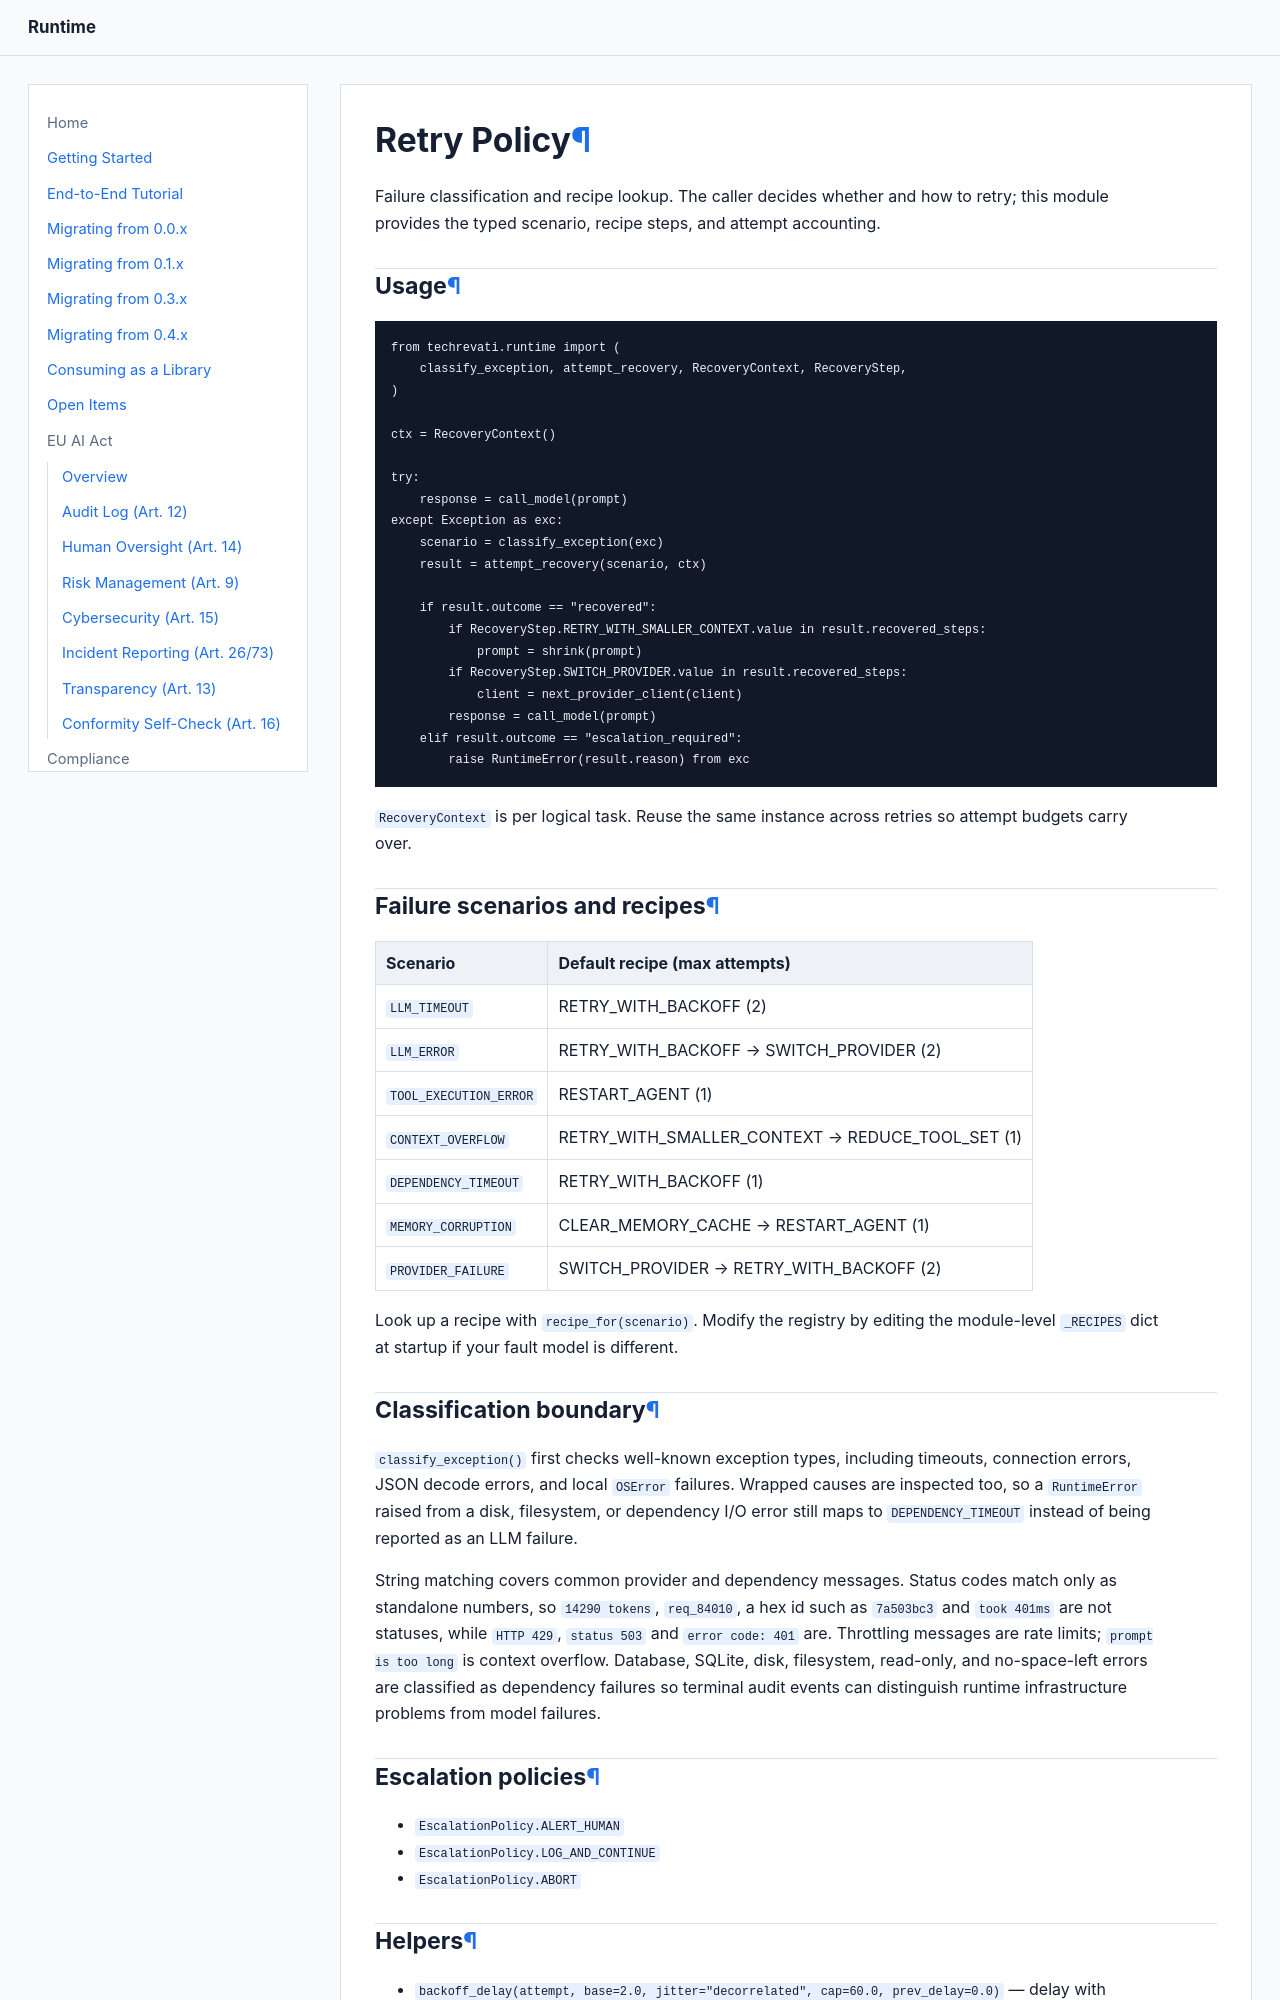

repository: Techrevati/runtime · page: patterns/retry/index.html · generator: mkdocs

# Retry Policy

Failure classification and recipe lookup. The caller decides whether and how to retry; this module provides the typed scenario, recipe steps, and attempt accounting.

## Usage

```python
from techrevati.runtime import (
    classify_exception, attempt_recovery, RecoveryContext, RecoveryStep,
)

ctx = RecoveryContext()

try:
    response = call_model(prompt)
except Exception as exc:
    scenario = classify_exception(exc)
    result = attempt_recovery(scenario, ctx)

    if result.outcome == "recovered":
        if RecoveryStep.RETRY_WITH_SMALLER_CONTEXT.value in result.recovered_steps:
            prompt = shrink(prompt)
        if RecoveryStep.SWITCH_PROVIDER.value in result.recovered_steps:
            client = next_provider_client(client)
        response = call_model(prompt)
    elif result.outcome == "escalation_required":
        raise RuntimeError(result.reason) from exc
```

`RecoveryContext` is per logical task. Reuse the same instance across retries so attempt budgets carry over.

## Failure scenarios and recipes

| Scenario | Default recipe (max attempts) |
|---|---|
| `LLM_TIMEOUT` | RETRY_WITH_BACKOFF (2) |
| `LLM_ERROR` | RETRY_WITH_BACKOFF → SWITCH_PROVIDER (2) |
| `TOOL_EXECUTION_ERROR` | RESTART_AGENT (1) |
| `CONTEXT_OVERFLOW` | RETRY_WITH_SMALLER_CONTEXT → REDUCE_TOOL_SET (1) |
| `DEPENDENCY_TIMEOUT` | RETRY_WITH_BACKOFF (1) |
| `MEMORY_CORRUPTION` | CLEAR_MEMORY_CACHE → RESTART_AGENT (1) |
| `PROVIDER_FAILURE` | SWITCH_PROVIDER → RETRY_WITH_BACKOFF (2) |

Look up a recipe with `recipe_for(scenario)`. Modify the registry by editing the module-level `_RECIPES` dict at startup if your fault model is different.

## Classification boundary

`classify_exception()` first checks well-known exception types, including
timeouts, connection errors, JSON decode errors, and local `OSError` failures.
Wrapped causes are inspected too, so a `RuntimeError` raised from a disk,
filesystem, or dependency I/O error still maps to `DEPENDENCY_TIMEOUT` instead
of being reported as an LLM failure.

String matching covers common provider and dependency messages. Status codes
match only as standalone numbers, so `14290 tokens`, `req_84010`, a hex id such as
`7a503bc3` and `took 401ms` are not statuses, while `HTTP 429`, `status 503` and
`error code: 401` are. Throttling messages are rate limits; `prompt is too long`
is context overflow. Database,
SQLite, disk, filesystem, read-only, and no-space-left errors are classified as
dependency failures so terminal audit events can distinguish runtime
infrastructure problems from model failures.
